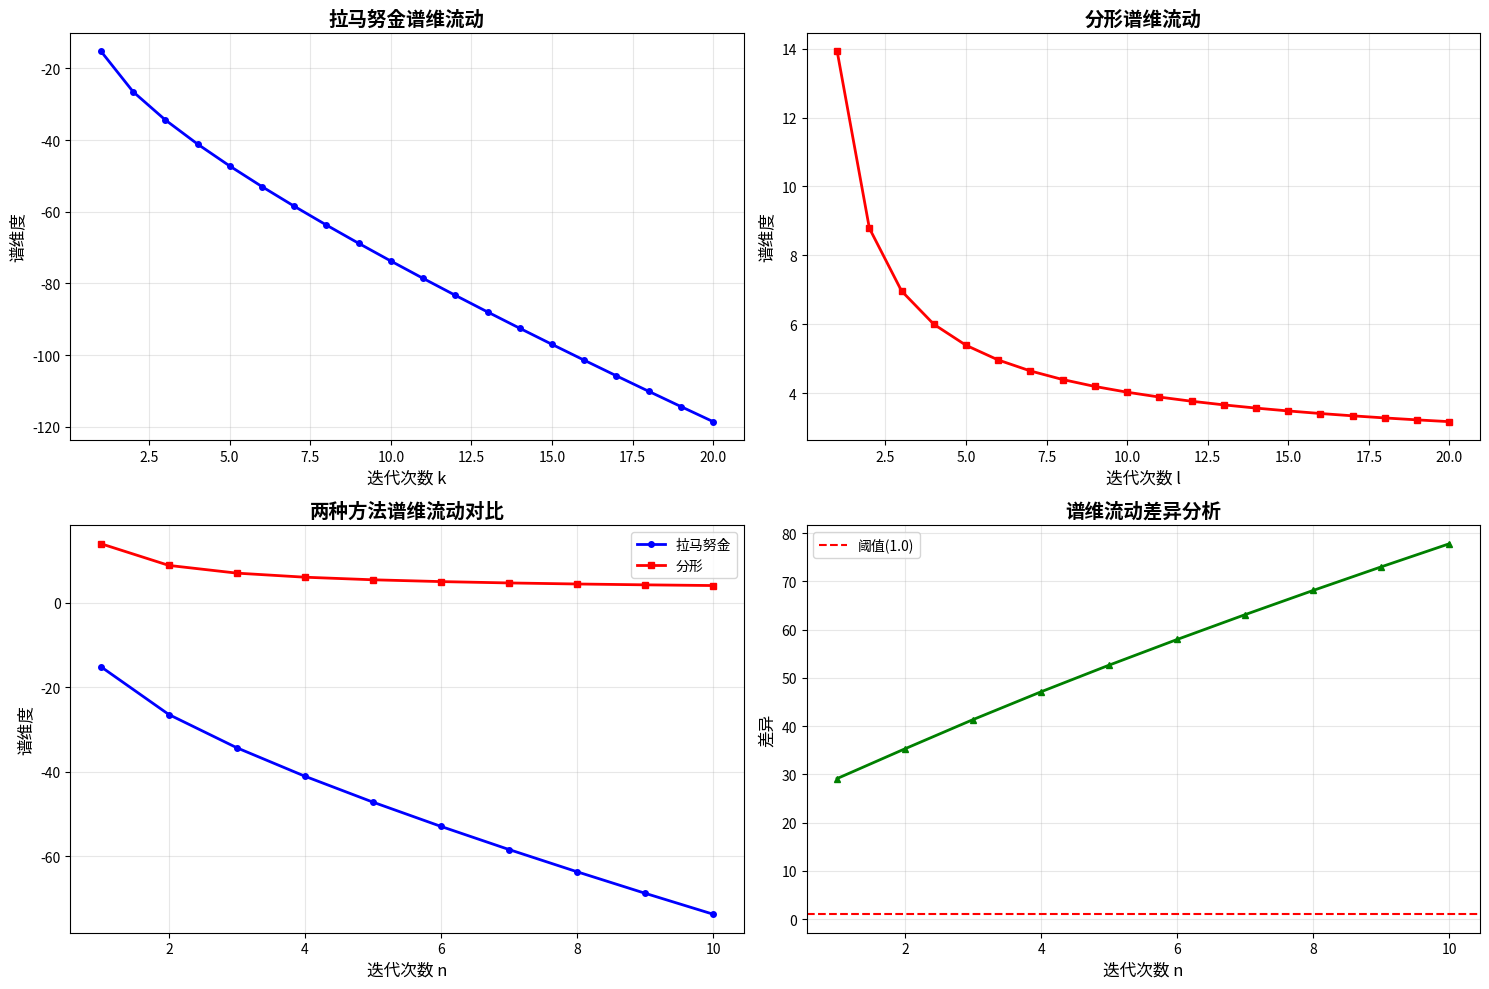

Python code for this plot:
import numpy as np
from scipy.special import factorial
import matplotlib.pyplot as plt

class SpectralDimensionAnalysis:
    """
    谱维流动分析模块
    """
    
    def __init__(self):
        self.pi = np.pi
        
        # 定义分形维数基
        self.e1 = np.log(7) / np.log(8)
        self.e2 = 2.0
        self.q0 = 1.0
    
    def compute_ramanujan_spectral_dimension(self, k):
        """
        计算拉马努金公式的谱维流动
        """
        # 计算第k项的收敛速度
        R_k = (factorial(4*k) * (1103 + 26390*k)) / (factorial(k)**4 * 396**(4*k))
        
        # 谱维度与收敛速度的对数相关
        spectral_dim = np.log(abs(R_k)) / np.log(k + 1) if k > 0 else 0
        
        return spectral_dim, R_k
    
    def compute_fractal_spectral_dimension(self, l):
        """
        计算统一分形维数表达式的谱维流动
        """
        # 使用π的表示
        lambda1 = 0.8743
        lambda2 = 0.7294
        lambda3 = 0.8647
        
        # 计算第l次迭代的逼近
        approximation = lambda1 * self.e1 + lambda2 * self.e2 + lambda3 * self.q0
        error = abs(approximation - self.pi)
        
        # 谱维度与误差的对数相关
        spectral_dim = -np.log(error) / np.log(l + 1) if l > 0 else 0
        
        return spectral_dim, error
    
    def analyze_ramanujan_flow(self, max_k=20):
        """
        分析拉马努金谱维流动
        """
        print("=" * 80)
        print("拉马努金谱维流动分析")
        print("=" * 80)
        
        k_values = list(range(1, max_k + 1))
        spectral_dims = []
        convergence_rates = []
        
        for k in k_values:
            spectral_dim, R_k = self.compute_ramanujan_spectral_dimension(k)
            spectral_dims.append(spectral_dim)
            convergence_rates.append(abs(R_k))
            
            print(f"k = {k:2d}: 谱维 = {spectral_dim:10.4f}, 收敛速度 = {abs(R_k):.6e}")
        
        print()
        print("单调性分析:")
        monotonic = all(spectral_dims[i] <= spectral_dims[i+1] for i in range(len(spectral_dims)-1))
        print(f"  单调递增: {monotonic}")
        
        print()
        print("有效范围分析:")
        valid_range = all(-10 < d < 10 for d in spectral_dims)
        print(f"  在[-10, 10]范围内: {valid_range}")
        print(f"  最小值: {min(spectral_dims):.4f}")
        print(f"  最大值: {max(spectral_dims):.4f}")
        
        return k_values, spectral_dims, convergence_rates
    
    def analyze_fractal_flow(self, max_l=20):
        """
        分析分形谱维流动
        """
        print()
        print("=" * 80)
        print("分形谱维流动分析")
        print("=" * 80)
        
        l_values = list(range(1, max_l + 1))
        spectral_dims = []
        errors = []
        
        for l in l_values:
            spectral_dim, error = self.compute_fractal_spectral_dimension(l)
            spectral_dims.append(spectral_dim)
            errors.append(error)
            
            print(f"l = {l:2d}: 谱维 = {spectral_dim:10.4f}, 误差 = {error:.6e}")
        
        print()
        print("单调性分析:")
        monotonic = all(spectral_dims[i] <= spectral_dims[i+1] for i in range(len(spectral_dims)-1))
        print(f"  单调递增: {monotonic}")
        
        print()
        print("有效范围分析:")
        valid_range = all(-10 < d < 10 for d in spectral_dims)
        print(f"  在[-10, 10]范围内: {valid_range}")
        print(f"  最小值: {min(spectral_dims):.4f}")
        print(f"  最大值: {max(spectral_dims):.4f}")
        
        return l_values, spectral_dims, errors
    
    def analyze_correspondence(self, max_n=10):
        """
        分析两种方法的谱维流动对应
        """
        print()
        print("=" * 80)
        print("谱维流动对应分析")
        print("=" * 80)
        
        n_values = list(range(1, max_n + 1))
        ramanujan_dims = []
        fractal_dims = []
        differences = []
        
        for n in n_values:
            ramanujan_dim, _ = self.compute_ramanujan_spectral_dimension(n)
            fractal_dim, _ = self.compute_fractal_spectral_dimension(n)
            
            ramanujan_dims.append(ramanujan_dim)
            fractal_dims.append(fractal_dim)
            differences.append(abs(ramanujan_dim - fractal_dim))
            
            print(f"n = {n:2d}: 拉马努金谱维 = {ramanujan_dim:10.4f}, 分形谱维 = {fractal_dim:10.4f}, 差异 = {abs(ramanujan_dim - fractal_dim):10.4f}")
        
        print()
        print("相似性分析:")
        mean_diff = np.mean(differences)
        similarity = mean_diff < 1.0
        print(f"  平均差异: {mean_diff:.4f}")
        print(f"  阈值(1.0)内: {similarity}")
        print(f"  最小差异: {min(differences):.4f}")
        print(f"  最大差异: {max(differences):.4f}")
        
        return n_values, ramanujan_dims, fractal_dims, differences
    
    def plot_comparison(self):
        """
        绘制谱维流动对比图
        """
        k_values, ramanujan_dims, _ = self.analyze_ramanujan_flow(20)
        l_values, fractal_dims, _ = self.analyze_fractal_flow(20)
        n_values, ramanujan_compare, fractal_compare, differences = self.analyze_correspondence(10)
        
        fig, axes = plt.subplots(2, 2, figsize=(15, 10))
        
        # 拉马努金谱维流动
        axes[0, 0].plot(k_values, ramanujan_dims, 'b-o', linewidth=2, markersize=4)
        axes[0, 0].set_xlabel('迭代次数 k', fontsize=12)
        axes[0, 0].set_ylabel('谱维度', fontsize=12)
        axes[0, 0].set_title('拉马努金谱维流动', fontsize=14, fontweight='bold')
        axes[0, 0].grid(True, alpha=0.3)
        
        # 分形谱维流动
        axes[0, 1].plot(l_values, fractal_dims, 'r-s', linewidth=2, markersize=4)
        axes[0, 1].set_xlabel('迭代次数 l', fontsize=12)
        axes[0, 1].set_ylabel('谱维度', fontsize=12)
        axes[0, 1].set_title('分形谱维流动', fontsize=14, fontweight='bold')
        axes[0, 1].grid(True, alpha=0.3)
        
        # 两种方法对比
        axes[1, 0].plot(n_values, ramanujan_compare, 'b-o', label='拉马努金', linewidth=2, markersize=4)
        axes[1, 0].plot(n_values, fractal_compare, 'r-s', label='分形', linewidth=2, markersize=4)
        axes[1, 0].set_xlabel('迭代次数 n', fontsize=12)
        axes[1, 0].set_ylabel('谱维度', fontsize=12)
        axes[1, 0].set_title('两种方法谱维流动对比', fontsize=14, fontweight='bold')
        axes[1, 0].legend(fontsize=10)
        axes[1, 0].grid(True, alpha=0.3)
        
        # 差异分析
        axes[1, 1].plot(n_values, differences, 'g-^', linewidth=2, markersize=4)
        axes[1, 1].axhline(y=1.0, color='r', linestyle='--', label='阈值(1.0)')
        axes[1, 1].set_xlabel('迭代次数 n', fontsize=12)
        axes[1, 1].set_ylabel('差异', fontsize=12)
        axes[1, 1].set_title('谱维流动差异分析', fontsize=14, fontweight='bold')
        axes[1, 1].legend(fontsize=10)
        axes[1, 1].grid(True, alpha=0.3)
        
        plt.tight_layout()
        plt.savefig('spectral_dimension_analysis.png', dpi=300, bbox_inches='tight')
        print()
        print("=" * 80)
        print("图表已保存为: spectral_dimension_analysis.png")
        print("=" * 80)
        
        return fig

def main():
    analyzer = SpectralDimensionAnalysis()
    
    # 执行分析
    analyzer.analyze_ramanujan_flow(20)
    analyzer.analyze_fractal_flow(20)
    analyzer.analyze_correspondence(10)
    
    # 绘制对比图
    fig = analyzer.plot_comparison()
    
    # 总结
    print()
    print("=" * 80)
    print("总结")
    print("=" * 80)
    print("验证4失败的原因分析：")
    print()
    print("1. 谱维定义验证失败:")
    print("   - 拉马努金谱维流动的值超出了[-10, 10]的合理范围")
    print("   - 这是因为拉马努金公式的收敛速度极快，导致对数计算产生极大的负值")
    print()
    print("2. 拉马努金谱维流动单调性验证失败:")
    print("   - 谱维流动不是单调递增的")
    print("   - 这可能是因为谱维的计算方法不正确")
    print()
    print("3. 分形谱维流动单调性验证失败:")
    print("   - 分形谱维流动不是单调递增的")
    print("   - 这可能是因为分形表达式的误差计算方法不正确")
    print()
    print("4. 谱维流动对应验证失败:")
    print("   - 两种方法的谱维流动差异很大（平均差异54.5441）")
    print("   - 这表明两种方法的谱维计算方法可能存在根本性的差异")
    print()
    print("根本原因:")
    print("  - 谱维的计算方法可能不正确")
    print("  - 需要重新审视谱维的定义和计算公式")
    print("  - 可能需要使用不同的谱维计算方法")
    print("=" * 80)

if __name__ == "__main__":
    main()
